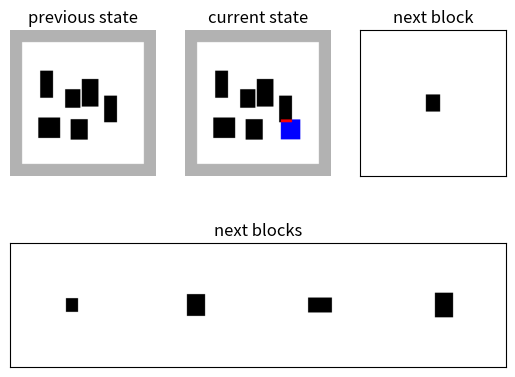

This figure's Python source:
import numpy as np
from matplotlib import pyplot as plt

class RLEnv(object):
    def __init__(self, 
                 resolution=512,
                 num_steps=100,
                 num_preview=5,
                 box_norm=False,
                 action_norm=False,
                 render=False,
                 block_size_min=0.2,
                 block_size_max=0.4
                 ):
        """
        resolution: int (default: 512)
            image resolution of the palette.

        num_steps: int (default: 100)
            number of timesteps until scenario ends.

        num_preview: int (default: 5)
            number of next blocks to preview.

        box_norm: bool (default: False)
            if True, the width and height of the box are given between 0 and 1.

        action_norm: bool (default: False)
            if True, the placement position should be given between 0 and 1.

        render: bool (default: False)
            rendering the current palette state.
        """
        self.resolution = resolution
        self.num_steps = num_steps
        self.num_preview = num_preview
        self.box_norm = box_norm
        self.action_norm = action_norm
        self.render = render
        self.block_size_min = block_size_min
        self.block_size_max = block_size_max

        if self.render:
            plot0 = plt.subplot2grid((2,3), (0,0))
            plot1 = plt.subplot2grid((2,3), (0,1))
            plot2 = plt.subplot2grid((2,3), (0,2))
            plot3 = plt.subplot2grid((2,3), (1,0), colspan=3)
            plot0.set_title('previous state')
            plot1.set_title('current state')
            plot2.set_title('next block')
            plot3.set_title('next blocks')
            self.plots = [plot0, plot1, plot2, plot3]
            for i, p in enumerate(self.plots):
                p.set_xticks([])
                p.set_yticks([])
                if i==0 or i==1:
                    p.axis('off')
            plt.show(block=False)

    def reset(self):
        self.state, self.next_block = self.init_scenario()
        if self.render:
            self.render_current_state(self.state)

        return self.state, self.next_block

    def render_current_state(self, previous_state=None, box=None):
        pad = int(0.1 * self.resolution)
        state_pad = np.ones([int(1.2*self.resolution), int(1.2*self.resolution), 3]) * 0.7
        pad_mask = np.ones(state_pad.shape[:2])
        pad_mask[pad:-pad, pad:-pad] = 0

        pre_state_pad = state_pad.copy()
        y, x = np.where(previous_state==0)
        pre_state_pad[y + pad, x + pad] = (1, 1, 1)
        y, x = np.where(previous_state==1)
        pre_state_pad[y + pad, x + pad] = (0, 0, 0)
        y, x = np.where(previous_state==2)
        pre_state_pad[y + pad, x + pad] = (1, 0, 0)
        y, x = np.where(np.all(pre_state_pad!=[0.7, 0.7, 0.7], axis=-1) & (pad_mask==1))
        pre_state_pad[y, x] = (1, 0, 0)
        self.plots[0].imshow(pre_state_pad)

        state_pad = np.ones([int(1.2*self.resolution), int(1.2*self.resolution), 3]) * 0.7
        y, x = np.where(self.state==0)
        state_pad[y + pad, x + pad] = (1, 1, 1)
        y, x = np.where(self.state==1)
        state_pad[y + pad, x + pad] = (0, 0, 0)
        if box is not None:
            min_y, max_y, min_x, max_x = np.array(box) + pad
            state_pad[min_y: max_y, min_x: max_x] = (0, 0, 1)
        y, x = np.where(self.state==2)

        state_pad[y + pad, x + pad] = (1, 0, 0)
        y, x = np.where(np.all(state_pad!=[0.7, 0.7, 0.7], axis=-1) & (pad_mask==1))
        state_pad[y, x] = (1, 0, 0)
        self.plots[1].imshow(state_pad)

        block_figures = None
        if env.step_count==0:
            next_blocks = [self.next_block] + self.block_que[:-1]
            print(next_blocks)
        else:
            next_blocks = self.block_que
        #for i, b in enumerate([self.next_block] + self.block_que[:-1]):
        for i, b in enumerate(next_blocks):
            cy, cx = int(0.6*self.resolution), int(0.6*self.resolution)
            b = np.round(np.array(b) * self.resolution).astype(int)
            by, bx = b
            min_y = np.round(cy - (by-1e-5)/2).astype(int)
            min_x = np.round(cx - (bx-1e-5)/2).astype(int)
            max_y = np.round(cy + (by-1e-5)/2).astype(int)
            max_x = np.round(cx + (bx-1e-5)/2).astype(int)

            block_fig = np.ones_like(state_pad)
            block_fig[min_y: max_y, min_x: max_x] = [0, 0, 0]

            if i==0:
                self.plots[2].imshow(block_fig)
            else:
                if block_figures is None:
                    block_figures = block_fig
                else:
                    block_figures = np.concatenate([block_figures, block_fig], axis=1)
        self.plots[3].imshow(block_figures)
        plt.draw()
        plt.pause(0.01)

    def get_next_block(self):
        next_block = self.block_que.pop(0)
        new_block = np.random.uniform(self.block_size_min, self.block_size_max, 2)
        self.block_que.append(new_block)
        return next_block

    def init_scenario(self):
        state = np.zeros([self.resolution, self.resolution])
        self.step_count = 0

        # next block: (height, width)
        self.block_que = np.random.uniform(self.block_size_min, self.block_size_max, [self.num_preview, 2]).tolist()

        next_block = self.get_next_block()
        return state, next_block

    def step(self, action):
        self.step_count += 1
        reward = 0.0
        out_of_range = False
        collision = False
        episode_end = False

        # previous state #
        previous_state = self.state

        # denormalize action #
        if self.action_norm:
            action = np.round(np.array(action) * self.resolution)

        # make box region #
        cy, cx = action
        #by, bx = self.next_block
        by, bx = np.round(np.array(self.next_block) * self.resolution).astype(int)
        min_y = np.round(cy - (by-1e-5)/2).astype(int)
        min_x = np.round(cx - (bx-1e-5)/2).astype(int)
        max_y = np.round(cy + (by-1e-5)/2).astype(int)
        max_x = np.round(cx + (bx-1e-5)/2).astype(int)

        # check out of range #
        if min_y < 0 or min_x < 0:
            out_of_range = True
        if max_y >= self.resolution or max_x >= self.resolution:
            out_of_range = True
        if out_of_range:
            reward = 0.0
            episode_end = True

        # check collision #
        box_placed = np.zeros([self.resolution, self.resolution])
        box_placed[min_y: max_y, min_x: max_x] = 1
        self.state = self.state + box_placed
        if len(np.where(self.state>1)[0]) > 0:
            collision = True
            reward = 0.0
            episode_end = True

        # if no OOR of collision, the placement succeeds #
        if not (out_of_range or collision):
            reward = 1.0
            episode_end = False

        if self.render:
            self.render_current_state(previous_state, [min_y, max_y, min_x, max_x])

        self.next_block = self.get_next_block()
        if self.box_norm:
            next_block = self.next_block
        else:
            next_block = np.round(np.array(self.next_block) * self.resolution).astype(int)

        return self.state, next_block, reward, episode_end

if __name__=='__main__':
    box_norm = True
    action_norm = True
    env = RLEnv(box_norm=box_norm, action_norm=action_norm, render=True, block_size_min=0.1, block_size_max=0.25)
    state, next_block = env.reset()

    print('Episode starts.')
    for i in range(100):
        print('step %d.' %i)
        if action_norm:
            random_action = np.random.uniform(0.1, 0.9, 2)
            action = random_action.tolist()
        else:
            random_action = np.random.uniform(0.1, 0.9, 2) * env.resolution
            action = np.round(random_action).astype(int).tolist()
        print('action:', action)
        state, next_block, reward, end = env.step(action)
        print('reward:', reward)
        if end:
            print('Episode ends.')
            break
